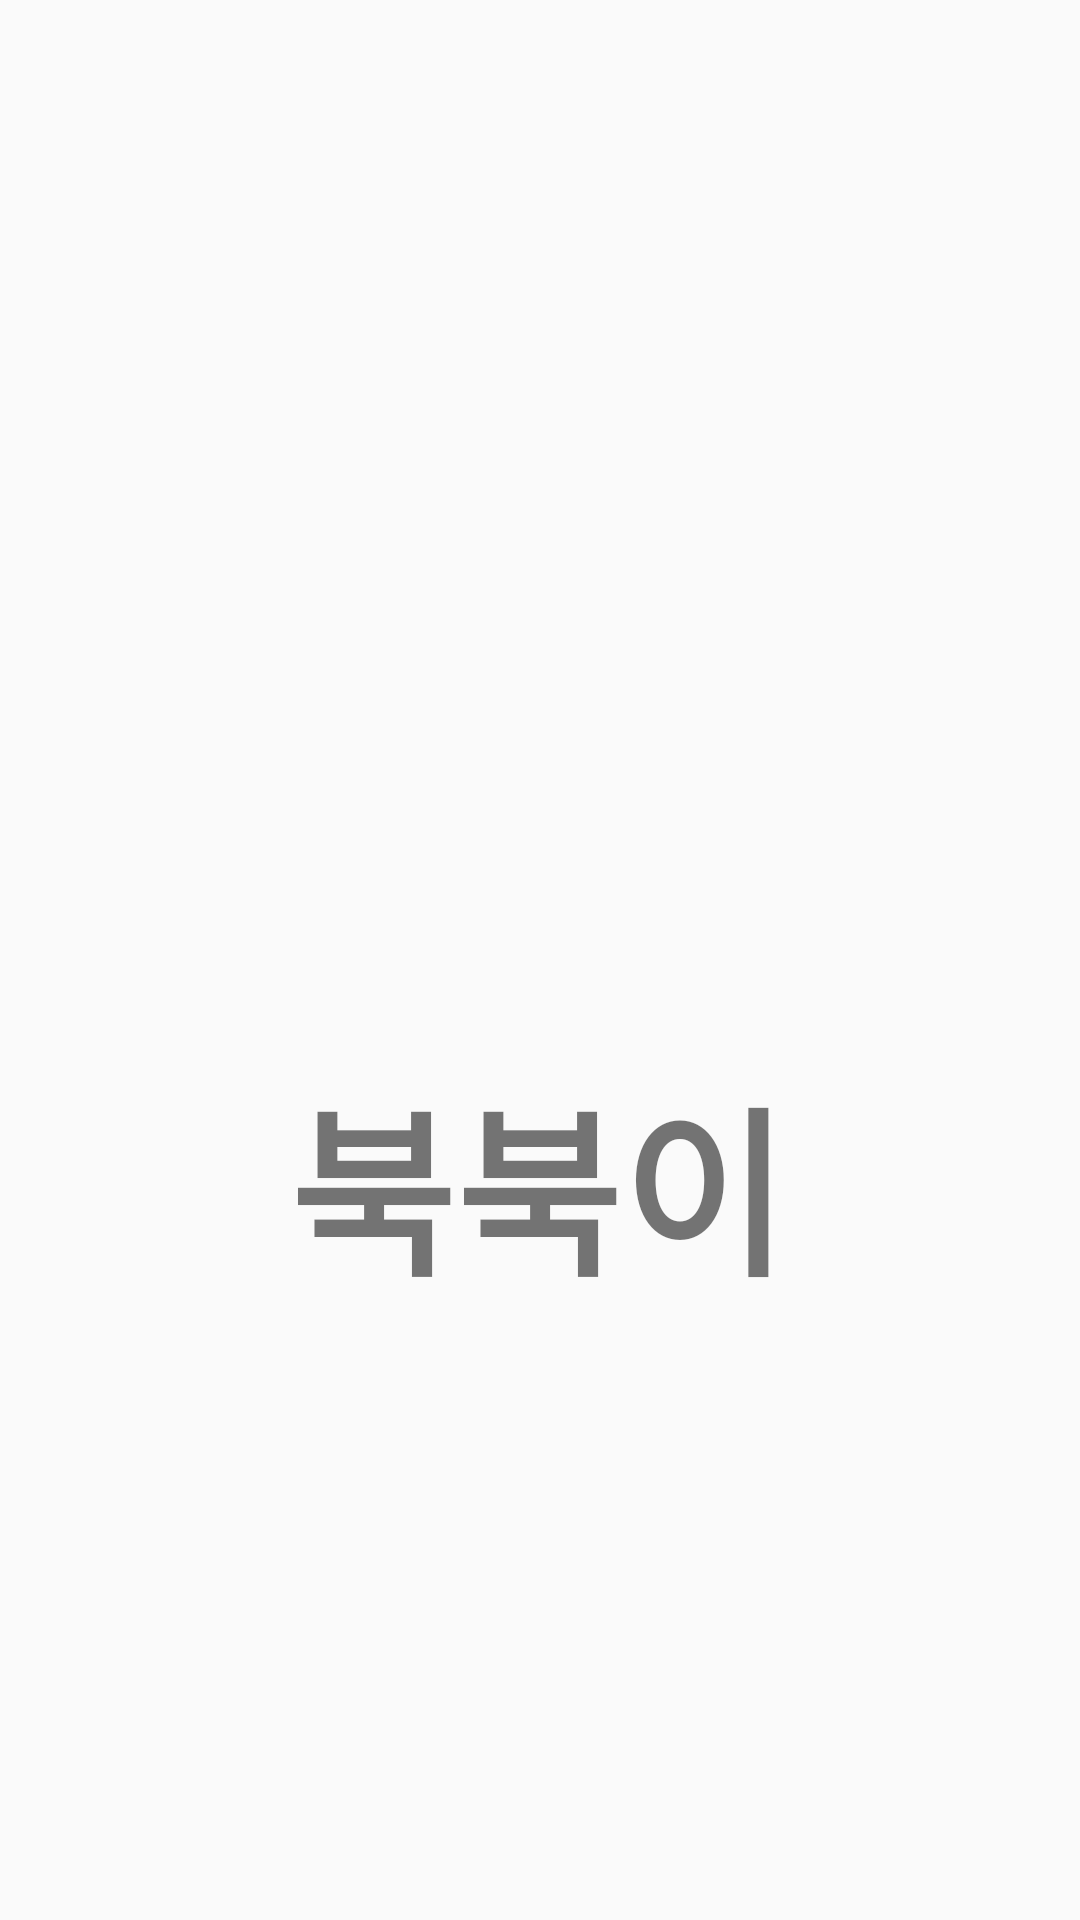

Produce the Android XML layout that renders to this screen, including the resource entries it uses.
<!-- AndroidManifest.xml: application theme AppTheme -->
<!-- res/layout/activity_splash.xml -->
<?xml version="1.0" encoding="utf-8"?>
<androidx.constraintlayout.widget.ConstraintLayout
    xmlns:android="http://schemas.android.com/apk/res/android"
    xmlns:app="http://schemas.android.com/apk/res-auto"
    xmlns:tools="http://schemas.android.com/tools"
    android:layout_width="match_parent"
    android:layout_height="match_parent">

    <ImageView
        android:layout_width="270dp"
        android:layout_height="350dp"
        android:src="@drawable/splash_book_img"
        app:layout_constraintBottom_toBottomOf="parent"
        app:layout_constraintEnd_toEndOf="parent"
        app:layout_constraintHorizontal_bias="0.496"
        app:layout_constraintStart_toStartOf="parent"
        app:layout_constraintTop_toTopOf="parent"
        app:layout_constraintVertical_bias="0.293" />

    <TextView
        android:id="@+id/textView"
        android:layout_width="wrap_content"
        android:layout_height="wrap_content"
        android:text="북북이"
        android:textSize="60sp"
        android:textStyle="bold"
        app:layout_constraintBottom_toBottomOf="parent"
        app:layout_constraintEnd_toEndOf="parent"
        app:layout_constraintHorizontal_bias="0.497"
        app:layout_constraintStart_toStartOf="parent"
        app:layout_constraintTop_toTopOf="parent"
        app:layout_constraintVertical_bias="0.635" />
</androidx.constraintlayout.widget.ConstraintLayout>
<!-- resources referenced by this layout -->
<resources>
  <style name="AppTheme" parent="Theme.AppCompat.Light.NoActionBar">
          
          <item name="colorPrimary">#332E3A</item>
          <item name="colorPrimaryDark">@color/colorPrimaryDark</item>
          <item name="colorAccent">#FFC107</item>
      </style>
  <color name="colorPrimaryDark">#3700B3</color>
</resources>
